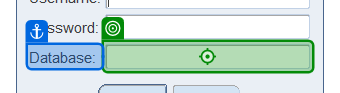
Task: New Test Automation Process
Workflow: Login

Step 1: type [DataBase] into the text 'Database:' in window 'Oracle Fusion Middleware Forms Services' (java*.exe)
